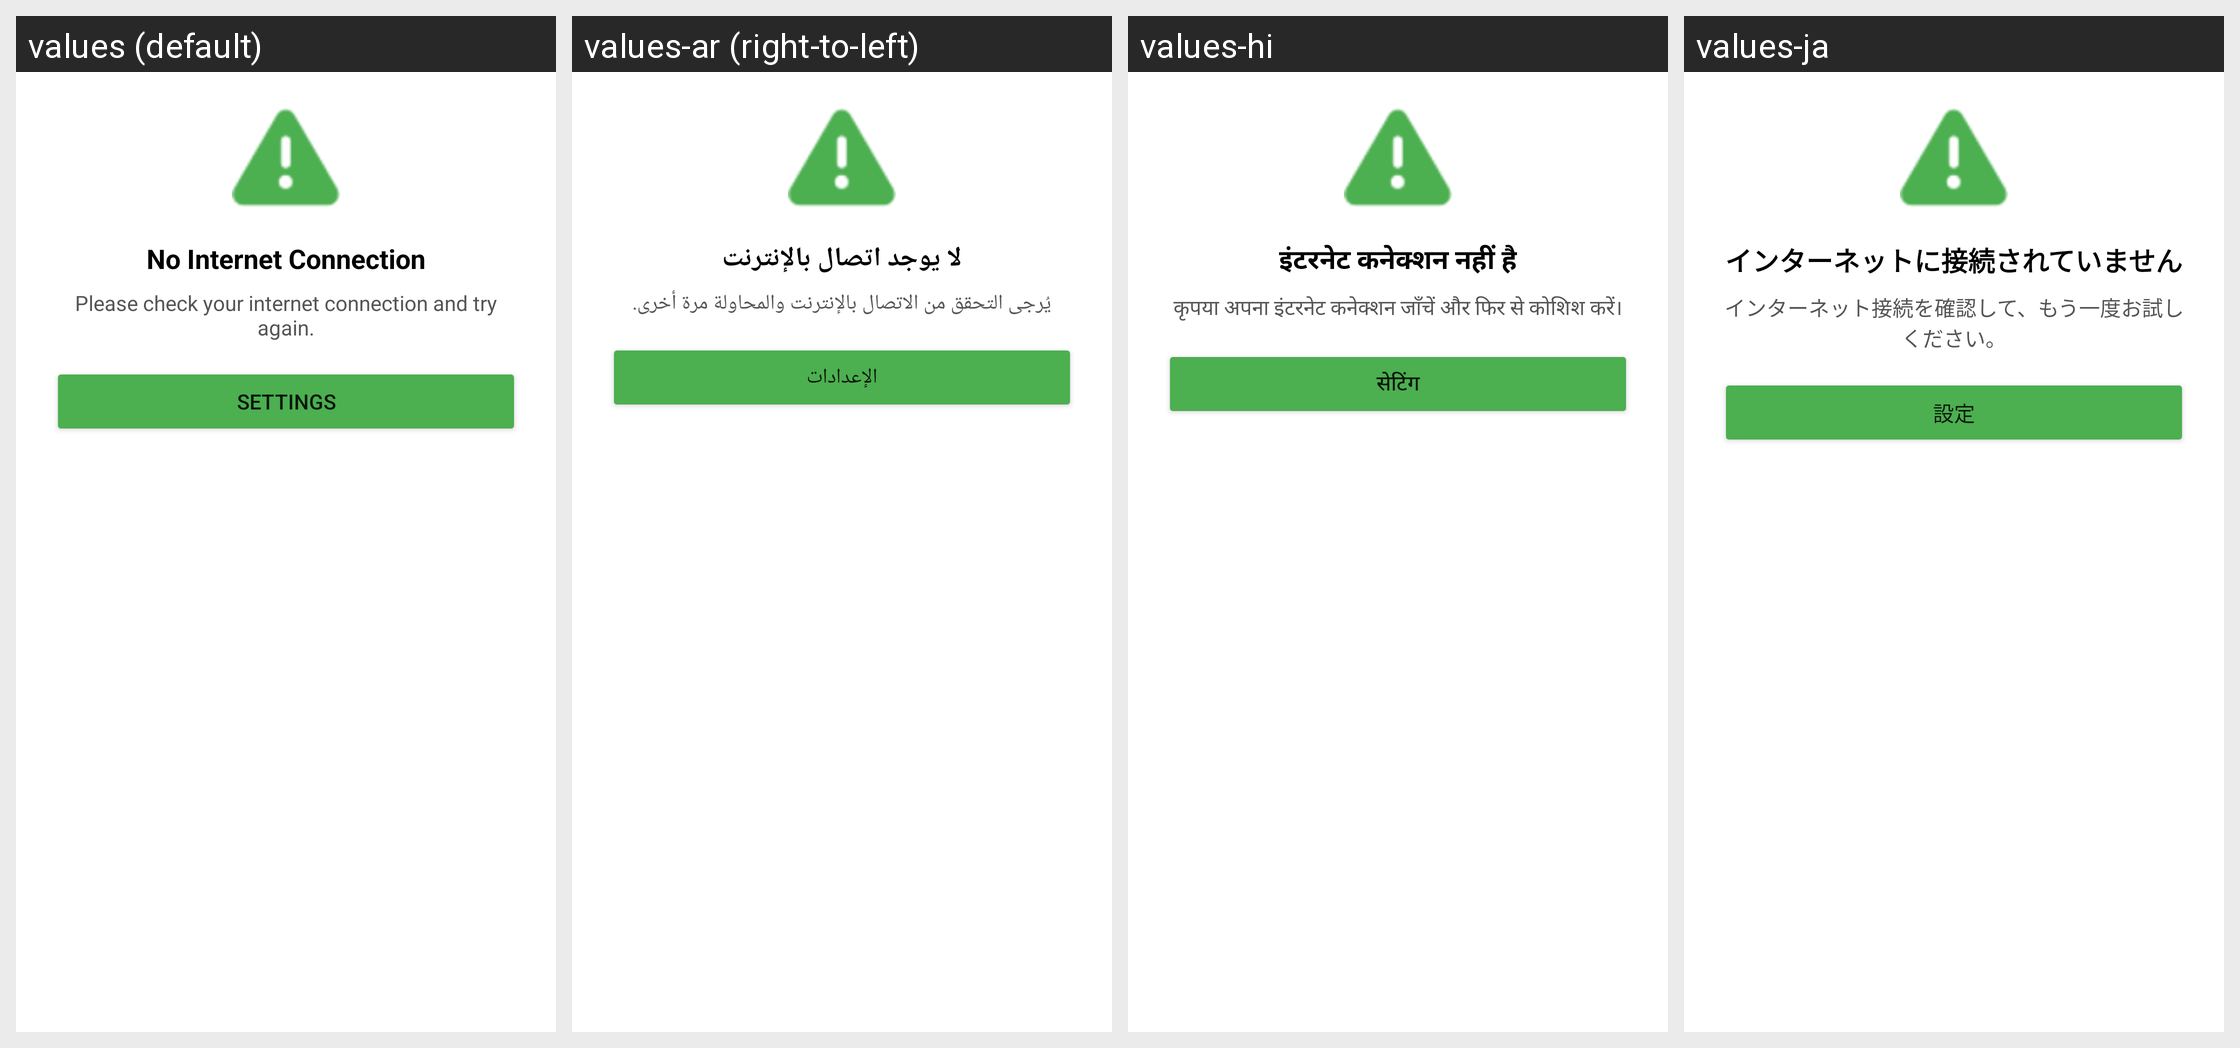

Translations of the strings shown on this Android screen, per locale in the grid:
Android screen res/layout/no_internet_dialog.xml rendered under 4 locales, left to right: values (default), values-ar (right-to-left), values-hi, values-ja. Device: Nexus 5 (rendered at 1080×1920; each locale shown at half size, 540×960, under a caption strip naming it); theme Theme.Epub_reader.
Other locales in the repository, not shown: values-de, values-es, values-fr, values-in, values-it, values-ko, values-pl, values-pt, values-tl, values-tr, values-vi, values-zh.
Strings drawn on this screen, with the default value and each locale's value (text and hints the layout hard-codes, and strings that could not be matched under every locale, appear in the picture but are not listed):

no_internet
  values: No Internet Connection
  values-ar: لا يوجد اتصال بالإنترنت
  values-hi: इंटरनेट कनेक्शन नहीं है
  values-ja: インターネットに接続されていません

no_internet_message
  values: Please check your internet connection and try again.
  values-ar: يُرجى التحقق من الاتصال بالإنترنت والمحاولة مرة أخرى.
  values-hi: कृपया अपना इंटरनेट कनेक्शन जाँचें और फिर से कोशिश करें।
  values-ja: インターネット接続を確認して、もう一度お試しください。

setting
  values: Settings
  values-ar: الإعدادات
  values-hi: सेटिंग
  values-ja: 設定
